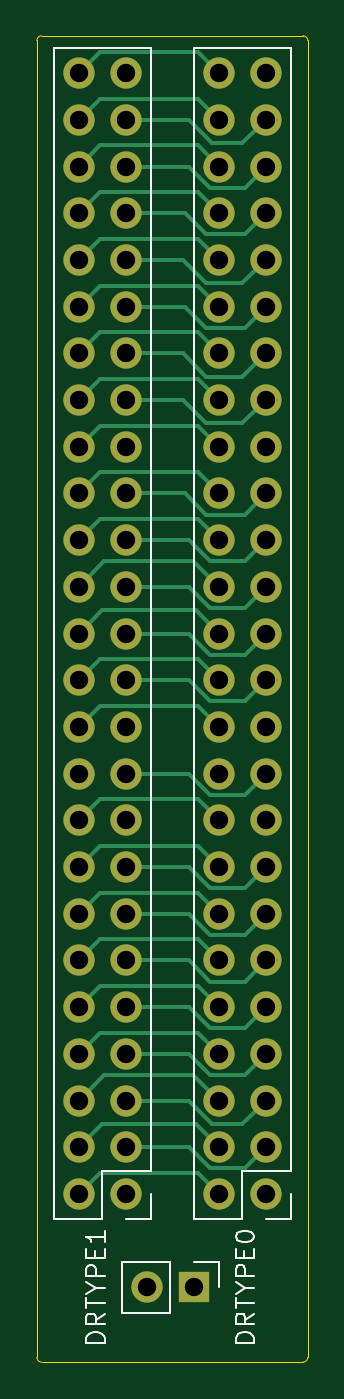
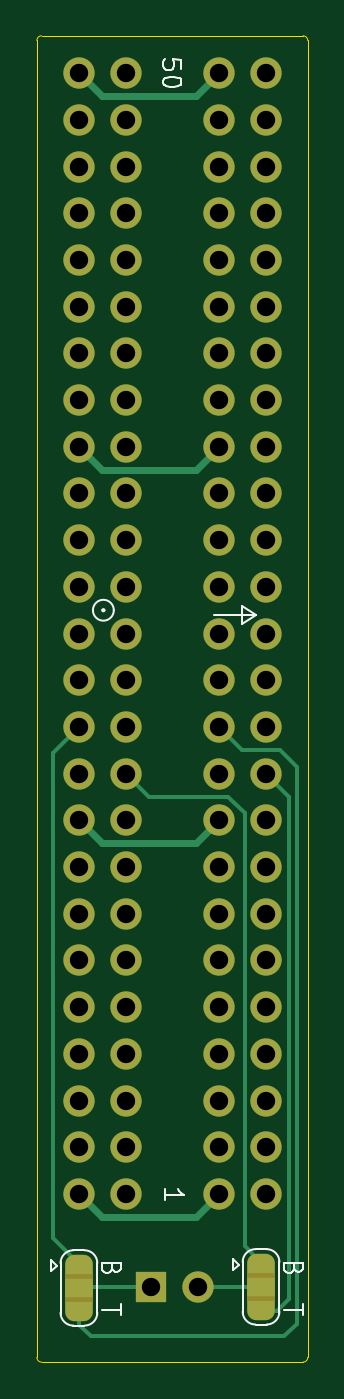
Circuit board: 9 layer files. Board 14.7 x 72.1 mm.
- bottom_copper: AWS_CPU_Jumper-B_Cu.gbr (11556 bytes)
- bottom_mask: AWS_CPU_Jumper-B_Mask.gbr (4815 bytes)
- bottom_silk: AWS_CPU_Jumper-B_Silkscreen.gbr (6462 bytes)
- outline: AWS_CPU_Jumper-Edge_Cuts.gbr (993 bytes)
- top_copper: AWS_CPU_Jumper-F_Cu.gbr (16564 bytes)
- top_mask: AWS_CPU_Jumper-F_Mask.gbr (3171 bytes)
- top_silk: AWS_CPU_Jumper-F_Silkscreen.gbr (7349 bytes)
- drill: AWS_CPU_Jumper-NPTH.drl (269 bytes)
- drill: AWS_CPU_Jumper-PTH.drl (1855 bytes)

=== bottom_copper: AWS_CPU_Jumper-B_Cu.gbr (11556 bytes, source omitted) ===
=== bottom_mask: AWS_CPU_Jumper-B_Mask.gbr ===
%TF.GenerationSoftware,KiCad,Pcbnew,9.0.4*%
%TF.CreationDate,2025-11-09T10:18:35+13:00*%
%TF.ProjectId,AWS_CPU_Jumper,4157535f-4350-4555-9f4a-756d7065722e,rev?*%
%TF.SameCoordinates,Original*%
%TF.FileFunction,Soldermask,Bot*%
%TF.FilePolarity,Negative*%
%FSLAX46Y46*%
G04 Gerber Fmt 4.6, Leading zero omitted, Abs format (unit mm)*
G04 Created by KiCad (PCBNEW 9.0.4) date 2025-11-09 10:18:35*
%MOMM*%
%LPD*%
G01*
G04 APERTURE LIST*
G04 Aperture macros list*
%AMFreePoly0*
4,1,23,0.550000,-0.750000,0.000000,-0.750000,0.000000,-0.745722,-0.065263,-0.745722,-0.191342,-0.711940,-0.304381,-0.646677,-0.396677,-0.554381,-0.461940,-0.441342,-0.495722,-0.315263,-0.495722,-0.250000,-0.500000,-0.250000,-0.500000,0.250000,-0.495722,0.250000,-0.495722,0.315263,-0.461940,0.441342,-0.396677,0.554381,-0.304381,0.646677,-0.191342,0.711940,-0.065263,0.745722,0.000000,0.745722,
0.000000,0.750000,0.550000,0.750000,0.550000,-0.750000,0.550000,-0.750000,$1*%
%AMFreePoly1*
4,1,23,0.000000,0.745722,0.065263,0.745722,0.191342,0.711940,0.304381,0.646677,0.396677,0.554381,0.461940,0.441342,0.495722,0.315263,0.495722,0.250000,0.500000,0.250000,0.500000,-0.250000,0.495722,-0.250000,0.495722,-0.315263,0.461940,-0.441342,0.396677,-0.554381,0.304381,-0.646677,0.191342,-0.711940,0.065263,-0.745722,0.000000,-0.745722,0.000000,-0.750000,-0.550000,-0.750000,
-0.550000,0.750000,0.000000,0.750000,0.000000,0.745722,0.000000,0.745722,$1*%
G04 Aperture macros list end*
%ADD10C,1.700000*%
%ADD11R,1.700000X1.700000*%
%ADD12FreePoly0,270.000000*%
%ADD13R,1.500000X1.000000*%
%ADD14FreePoly1,270.000000*%
G04 APERTURE END LIST*
%TO.C,JP1*%
G36*
X133870000Y-131360000D02*
G01*
X135370000Y-131360000D01*
X135370000Y-132860000D01*
X133870000Y-132860000D01*
X133870000Y-131360000D01*
G37*
%TO.C,JP2*%
G36*
X123964000Y-131300000D02*
G01*
X125464000Y-131300000D01*
X125464000Y-132800000D01*
X123964000Y-132800000D01*
X123964000Y-131300000D01*
G37*
%TD*%
D10*
%TO.C,J1*%
X127000000Y-127000000D03*
X124460000Y-127000000D03*
X127000000Y-124460000D03*
X124460000Y-124460000D03*
X127000000Y-121920000D03*
X124460000Y-121920000D03*
X127000000Y-119380000D03*
X124460000Y-119380000D03*
X127000000Y-116840000D03*
X124460000Y-116840000D03*
X127000000Y-114300000D03*
X124460000Y-114300000D03*
X127000000Y-111760000D03*
X124460000Y-111760000D03*
X127000000Y-109220000D03*
X124460000Y-109220000D03*
X127000000Y-106680000D03*
X124460000Y-106680000D03*
X127000000Y-104140000D03*
X124460000Y-104140000D03*
X127000000Y-101600000D03*
X124460000Y-101600000D03*
X127000000Y-99060000D03*
X124460000Y-99060000D03*
X127000000Y-96520000D03*
X124460000Y-96520000D03*
X127000000Y-93980000D03*
X124460000Y-93980000D03*
X127000000Y-91440000D03*
X124460000Y-91440000D03*
X127000000Y-88900000D03*
X124460000Y-88900000D03*
X127000000Y-86360000D03*
X124460000Y-86360000D03*
X127000000Y-83820000D03*
X124460000Y-83820000D03*
X127000000Y-81280000D03*
X124460000Y-81280000D03*
X127000000Y-78740000D03*
X124460000Y-78740000D03*
X127000000Y-76200000D03*
X124460000Y-76200000D03*
X127000000Y-73660000D03*
X124460000Y-73660000D03*
X127000000Y-71120000D03*
X124460000Y-71120000D03*
X127000000Y-68580000D03*
X124460000Y-68580000D03*
X127000000Y-66040000D03*
X124460000Y-66040000D03*
%TD*%
D11*
%TO.C,J3*%
X130700000Y-132080000D03*
D10*
X128160000Y-132080000D03*
%TD*%
%TO.C,J2*%
X134620000Y-127000000D03*
X132080000Y-127000000D03*
X134620000Y-124460000D03*
X132080000Y-124460000D03*
X134620000Y-121920000D03*
X132080000Y-121920000D03*
X134620000Y-119380000D03*
X132080000Y-119380000D03*
X134620000Y-116840000D03*
X132080000Y-116840000D03*
X134620000Y-114300000D03*
X132080000Y-114300000D03*
X134620000Y-111760000D03*
X132080000Y-111760000D03*
X134620000Y-109220000D03*
X132080000Y-109220000D03*
X134620000Y-106680000D03*
X132080000Y-106680000D03*
X134620000Y-104140000D03*
X132080000Y-104140000D03*
X134620000Y-101600000D03*
X132080000Y-101600000D03*
X134620000Y-99060000D03*
X132080000Y-99060000D03*
X134620000Y-96520000D03*
X132080000Y-96520000D03*
X134620000Y-93980000D03*
X132080000Y-93980000D03*
X134620000Y-91440000D03*
X132080000Y-91440000D03*
X134620000Y-88900000D03*
X132080000Y-88900000D03*
X134620000Y-86360000D03*
X132080000Y-86360000D03*
X134620000Y-83820000D03*
X132080000Y-83820000D03*
X134620000Y-81280000D03*
X132080000Y-81280000D03*
X134620000Y-78740000D03*
X132080000Y-78740000D03*
X134620000Y-76200000D03*
X132080000Y-76200000D03*
X134620000Y-73660000D03*
X132080000Y-73660000D03*
X134620000Y-71120000D03*
X132080000Y-71120000D03*
X134620000Y-68580000D03*
X132080000Y-68580000D03*
X134620000Y-66040000D03*
X132080000Y-66040000D03*
%TD*%
D12*
%TO.C,JP1*%
X134620000Y-130810000D03*
D13*
X134620000Y-132110000D03*
D14*
X134620000Y-133410000D03*
%TD*%
D12*
%TO.C,JP2*%
X124714000Y-130750000D03*
D13*
X124714000Y-132050000D03*
D14*
X124714000Y-133350000D03*
%TD*%
M02*

=== bottom_silk: AWS_CPU_Jumper-B_Silkscreen.gbr ===
%TF.GenerationSoftware,KiCad,Pcbnew,9.0.4*%
%TF.CreationDate,2025-11-09T10:18:35+13:00*%
%TF.ProjectId,AWS_CPU_Jumper,4157535f-4350-4555-9f4a-756d7065722e,rev?*%
%TF.SameCoordinates,Original*%
%TF.FileFunction,Legend,Bot*%
%TF.FilePolarity,Positive*%
%FSLAX46Y46*%
G04 Gerber Fmt 4.6, Leading zero omitted, Abs format (unit mm)*
G04 Created by KiCad (PCBNEW 9.0.4) date 2025-11-09 10:18:35*
%MOMM*%
%LPD*%
G01*
G04 APERTURE LIST*
%ADD10C,0.100000*%
%ADD11C,0.120000*%
G04 APERTURE END LIST*
D10*
X124968000Y-95504000D02*
X125730000Y-94996000D01*
X127254000Y-95504000D02*
X124968000Y-95504000D01*
X133350000Y-95250000D02*
G75*
G02*
X133230078Y-95250000I-59961J0D01*
G01*
X133230078Y-95250000D02*
G75*
G02*
X133350000Y-95250000I59961J0D01*
G01*
X125730000Y-94996000D02*
X125730000Y-96012000D01*
X125730000Y-96012000D02*
X124968000Y-95504000D01*
X133858000Y-95250000D02*
G75*
G02*
X132722078Y-95250000I-567961J0D01*
G01*
X132722078Y-95250000D02*
G75*
G02*
X133858000Y-95250000I567961J0D01*
G01*
X132825609Y-131066217D02*
X132873228Y-131209074D01*
X132873228Y-131209074D02*
X132920847Y-131256693D01*
X132920847Y-131256693D02*
X133016085Y-131304312D01*
X133016085Y-131304312D02*
X133158942Y-131304312D01*
X133158942Y-131304312D02*
X133254180Y-131256693D01*
X133254180Y-131256693D02*
X133301800Y-131209074D01*
X133301800Y-131209074D02*
X133349419Y-131113836D01*
X133349419Y-131113836D02*
X133349419Y-130732884D01*
X133349419Y-130732884D02*
X132349419Y-130732884D01*
X132349419Y-130732884D02*
X132349419Y-131066217D01*
X132349419Y-131066217D02*
X132397038Y-131161455D01*
X132397038Y-131161455D02*
X132444657Y-131209074D01*
X132444657Y-131209074D02*
X132539895Y-131256693D01*
X132539895Y-131256693D02*
X132635133Y-131256693D01*
X132635133Y-131256693D02*
X132730371Y-131209074D01*
X132730371Y-131209074D02*
X132777990Y-131161455D01*
X132777990Y-131161455D02*
X132825609Y-131066217D01*
X132825609Y-131066217D02*
X132825609Y-130732884D01*
X129920419Y-127319693D02*
X129920419Y-126748265D01*
X129920419Y-127033979D02*
X128920419Y-127033979D01*
X128920419Y-127033979D02*
X129063276Y-126938741D01*
X129063276Y-126938741D02*
X129158514Y-126843503D01*
X129158514Y-126843503D02*
X129206133Y-126748265D01*
X122443419Y-133003027D02*
X122443419Y-133574455D01*
X123443419Y-133288741D02*
X122443419Y-133288741D01*
X129047419Y-65804074D02*
X129047419Y-65327884D01*
X129047419Y-65327884D02*
X129523609Y-65280265D01*
X129523609Y-65280265D02*
X129475990Y-65327884D01*
X129475990Y-65327884D02*
X129428371Y-65423122D01*
X129428371Y-65423122D02*
X129428371Y-65661217D01*
X129428371Y-65661217D02*
X129475990Y-65756455D01*
X129475990Y-65756455D02*
X129523609Y-65804074D01*
X129523609Y-65804074D02*
X129618847Y-65851693D01*
X129618847Y-65851693D02*
X129856942Y-65851693D01*
X129856942Y-65851693D02*
X129952180Y-65804074D01*
X129952180Y-65804074D02*
X129999800Y-65756455D01*
X129999800Y-65756455D02*
X130047419Y-65661217D01*
X130047419Y-65661217D02*
X130047419Y-65423122D01*
X130047419Y-65423122D02*
X129999800Y-65327884D01*
X129999800Y-65327884D02*
X129952180Y-65280265D01*
X129047419Y-66470741D02*
X129047419Y-66565979D01*
X129047419Y-66565979D02*
X129095038Y-66661217D01*
X129095038Y-66661217D02*
X129142657Y-66708836D01*
X129142657Y-66708836D02*
X129237895Y-66756455D01*
X129237895Y-66756455D02*
X129428371Y-66804074D01*
X129428371Y-66804074D02*
X129666466Y-66804074D01*
X129666466Y-66804074D02*
X129856942Y-66756455D01*
X129856942Y-66756455D02*
X129952180Y-66708836D01*
X129952180Y-66708836D02*
X129999800Y-66661217D01*
X129999800Y-66661217D02*
X130047419Y-66565979D01*
X130047419Y-66565979D02*
X130047419Y-66470741D01*
X130047419Y-66470741D02*
X129999800Y-66375503D01*
X129999800Y-66375503D02*
X129952180Y-66327884D01*
X129952180Y-66327884D02*
X129856942Y-66280265D01*
X129856942Y-66280265D02*
X129666466Y-66232646D01*
X129666466Y-66232646D02*
X129428371Y-66232646D01*
X129428371Y-66232646D02*
X129237895Y-66280265D01*
X129237895Y-66280265D02*
X129142657Y-66327884D01*
X129142657Y-66327884D02*
X129095038Y-66375503D01*
X129095038Y-66375503D02*
X129047419Y-66470741D01*
X122919609Y-131066217D02*
X122967228Y-131209074D01*
X122967228Y-131209074D02*
X123014847Y-131256693D01*
X123014847Y-131256693D02*
X123110085Y-131304312D01*
X123110085Y-131304312D02*
X123252942Y-131304312D01*
X123252942Y-131304312D02*
X123348180Y-131256693D01*
X123348180Y-131256693D02*
X123395800Y-131209074D01*
X123395800Y-131209074D02*
X123443419Y-131113836D01*
X123443419Y-131113836D02*
X123443419Y-130732884D01*
X123443419Y-130732884D02*
X122443419Y-130732884D01*
X122443419Y-130732884D02*
X122443419Y-131066217D01*
X122443419Y-131066217D02*
X122491038Y-131161455D01*
X122491038Y-131161455D02*
X122538657Y-131209074D01*
X122538657Y-131209074D02*
X122633895Y-131256693D01*
X122633895Y-131256693D02*
X122729133Y-131256693D01*
X122729133Y-131256693D02*
X122824371Y-131209074D01*
X122824371Y-131209074D02*
X122871990Y-131161455D01*
X122871990Y-131161455D02*
X122919609Y-131066217D01*
X122919609Y-131066217D02*
X122919609Y-130732884D01*
X132349419Y-133003027D02*
X132349419Y-133574455D01*
X133349419Y-133288741D02*
X132349419Y-133288741D01*
D11*
%TO.C,JP1*%
X133620000Y-130710000D02*
X133620000Y-133510000D01*
X134320000Y-134160000D02*
X134920000Y-134160000D01*
X134920000Y-130060000D02*
X134320000Y-130060000D01*
X135620000Y-133510000D02*
X135620000Y-130710000D01*
X135820000Y-130910000D02*
X136120000Y-130610000D01*
X135820000Y-130910000D02*
X136120000Y-131210000D01*
X136120000Y-130610000D02*
X136120000Y-131210000D01*
X133620000Y-130760000D02*
G75*
G02*
X134320000Y-130060000I699999J1D01*
G01*
X134320000Y-134160000D02*
G75*
G02*
X133620000Y-133460000I0J700000D01*
G01*
X134920000Y-130060000D02*
G75*
G02*
X135620000Y-130760000I1J-699999D01*
G01*
X135620000Y-133460000D02*
G75*
G02*
X134920000Y-134160000I-700000J0D01*
G01*
%TO.C,JP2*%
X123714000Y-130650000D02*
X123714000Y-133450000D01*
X124414000Y-134100000D02*
X125014000Y-134100000D01*
X125014000Y-130000000D02*
X124414000Y-130000000D01*
X125714000Y-133450000D02*
X125714000Y-130650000D01*
X125914000Y-130850000D02*
X126214000Y-130550000D01*
X125914000Y-130850000D02*
X126214000Y-131150000D01*
X126214000Y-130550000D02*
X126214000Y-131150000D01*
X123714000Y-130700000D02*
G75*
G02*
X124414000Y-130000000I699999J1D01*
G01*
X124414000Y-134100000D02*
G75*
G02*
X123714000Y-133400000I0J700000D01*
G01*
X125014000Y-130000000D02*
G75*
G02*
X125714000Y-130700000I1J-699999D01*
G01*
X125714000Y-133400000D02*
G75*
G02*
X125014000Y-134100000I-700000J0D01*
G01*
%TD*%
M02*

=== outline: AWS_CPU_Jumper-Edge_Cuts.gbr ===
%TF.GenerationSoftware,KiCad,Pcbnew,9.0.4*%
%TF.CreationDate,2025-11-09T10:18:35+13:00*%
%TF.ProjectId,AWS_CPU_Jumper,4157535f-4350-4555-9f4a-756d7065722e,rev?*%
%TF.SameCoordinates,Original*%
%TF.FileFunction,Profile,NP*%
%FSLAX46Y46*%
G04 Gerber Fmt 4.6, Leading zero omitted, Abs format (unit mm)*
G04 Created by KiCad (PCBNEW 9.0.4) date 2025-11-09 10:18:35*
%MOMM*%
%LPD*%
G01*
G04 APERTURE LIST*
%TA.AperFunction,Profile*%
%ADD10C,0.050000*%
%TD*%
G04 APERTURE END LIST*
D10*
X122428000Y-136144000D02*
G75*
G02*
X122174000Y-135890000I0J254000D01*
G01*
X136906000Y-135890000D02*
G75*
G02*
X136652000Y-136144000I-254000J0D01*
G01*
X122174000Y-64262000D02*
X122174000Y-135890000D01*
X122174000Y-64262000D02*
G75*
G02*
X122428000Y-64008000I254000J0D01*
G01*
X122428000Y-136144000D02*
X136652000Y-136144000D01*
X136906000Y-135890000D02*
X136906000Y-64262000D01*
X136652000Y-64008000D02*
X122428000Y-64008000D01*
X136652000Y-64008000D02*
G75*
G02*
X136906000Y-64262000I0J-254000D01*
G01*
M02*

=== top_copper: AWS_CPU_Jumper-F_Cu.gbr (16564 bytes, source omitted) ===
=== top_mask: AWS_CPU_Jumper-F_Mask.gbr ===
%TF.GenerationSoftware,KiCad,Pcbnew,9.0.4*%
%TF.CreationDate,2025-11-09T10:18:35+13:00*%
%TF.ProjectId,AWS_CPU_Jumper,4157535f-4350-4555-9f4a-756d7065722e,rev?*%
%TF.SameCoordinates,Original*%
%TF.FileFunction,Soldermask,Top*%
%TF.FilePolarity,Negative*%
%FSLAX46Y46*%
G04 Gerber Fmt 4.6, Leading zero omitted, Abs format (unit mm)*
G04 Created by KiCad (PCBNEW 9.0.4) date 2025-11-09 10:18:35*
%MOMM*%
%LPD*%
G01*
G04 APERTURE LIST*
%ADD10C,1.700000*%
%ADD11R,1.700000X1.700000*%
G04 APERTURE END LIST*
D10*
%TO.C,J1*%
X127000000Y-127000000D03*
X124460000Y-127000000D03*
X127000000Y-124460000D03*
X124460000Y-124460000D03*
X127000000Y-121920000D03*
X124460000Y-121920000D03*
X127000000Y-119380000D03*
X124460000Y-119380000D03*
X127000000Y-116840000D03*
X124460000Y-116840000D03*
X127000000Y-114300000D03*
X124460000Y-114300000D03*
X127000000Y-111760000D03*
X124460000Y-111760000D03*
X127000000Y-109220000D03*
X124460000Y-109220000D03*
X127000000Y-106680000D03*
X124460000Y-106680000D03*
X127000000Y-104140000D03*
X124460000Y-104140000D03*
X127000000Y-101600000D03*
X124460000Y-101600000D03*
X127000000Y-99060000D03*
X124460000Y-99060000D03*
X127000000Y-96520000D03*
X124460000Y-96520000D03*
X127000000Y-93980000D03*
X124460000Y-93980000D03*
X127000000Y-91440000D03*
X124460000Y-91440000D03*
X127000000Y-88900000D03*
X124460000Y-88900000D03*
X127000000Y-86360000D03*
X124460000Y-86360000D03*
X127000000Y-83820000D03*
X124460000Y-83820000D03*
X127000000Y-81280000D03*
X124460000Y-81280000D03*
X127000000Y-78740000D03*
X124460000Y-78740000D03*
X127000000Y-76200000D03*
X124460000Y-76200000D03*
X127000000Y-73660000D03*
X124460000Y-73660000D03*
X127000000Y-71120000D03*
X124460000Y-71120000D03*
X127000000Y-68580000D03*
X124460000Y-68580000D03*
X127000000Y-66040000D03*
X124460000Y-66040000D03*
%TD*%
D11*
%TO.C,J3*%
X130700000Y-132080000D03*
D10*
X128160000Y-132080000D03*
%TD*%
%TO.C,J2*%
X134620000Y-127000000D03*
X132080000Y-127000000D03*
X134620000Y-124460000D03*
X132080000Y-124460000D03*
X134620000Y-121920000D03*
X132080000Y-121920000D03*
X134620000Y-119380000D03*
X132080000Y-119380000D03*
X134620000Y-116840000D03*
X132080000Y-116840000D03*
X134620000Y-114300000D03*
X132080000Y-114300000D03*
X134620000Y-111760000D03*
X132080000Y-111760000D03*
X134620000Y-109220000D03*
X132080000Y-109220000D03*
X134620000Y-106680000D03*
X132080000Y-106680000D03*
X134620000Y-104140000D03*
X132080000Y-104140000D03*
X134620000Y-101600000D03*
X132080000Y-101600000D03*
X134620000Y-99060000D03*
X132080000Y-99060000D03*
X134620000Y-96520000D03*
X132080000Y-96520000D03*
X134620000Y-93980000D03*
X132080000Y-93980000D03*
X134620000Y-91440000D03*
X132080000Y-91440000D03*
X134620000Y-88900000D03*
X132080000Y-88900000D03*
X134620000Y-86360000D03*
X132080000Y-86360000D03*
X134620000Y-83820000D03*
X132080000Y-83820000D03*
X134620000Y-81280000D03*
X132080000Y-81280000D03*
X134620000Y-78740000D03*
X132080000Y-78740000D03*
X134620000Y-76200000D03*
X132080000Y-76200000D03*
X134620000Y-73660000D03*
X132080000Y-73660000D03*
X134620000Y-71120000D03*
X132080000Y-71120000D03*
X134620000Y-68580000D03*
X132080000Y-68580000D03*
X134620000Y-66040000D03*
X132080000Y-66040000D03*
%TD*%
M02*

=== top_silk: AWS_CPU_Jumper-F_Silkscreen.gbr (7349 bytes, source omitted) ===
=== drill: AWS_CPU_Jumper-NPTH.drl ===
M48
; DRILL file {KiCad 9.0.4} date 2025-11-09T10:18:44+1300
; FORMAT={-:-/ absolute / metric / decimal}
; #@! TF.CreationDate,2025-11-09T10:18:44+13:00
; #@! TF.GenerationSoftware,Kicad,Pcbnew,9.0.4
; #@! TF.FileFunction,NonPlated,1,2,NPTH
FMAT,2
METRIC
%
G90
G05
M30

=== drill: AWS_CPU_Jumper-PTH.drl ===
M48
; DRILL file {KiCad 9.0.4} date 2025-11-09T10:18:44+1300
; FORMAT={-:-/ absolute / metric / decimal}
; #@! TF.CreationDate,2025-11-09T10:18:44+13:00
; #@! TF.GenerationSoftware,Kicad,Pcbnew,9.0.4
; #@! TF.FileFunction,Plated,1,2,PTH
FMAT,2
METRIC
; #@! TA.AperFunction,Plated,PTH,ComponentDrill
T1C1.000
%
G90
G05
T1
X124.46Y-66.04
X124.46Y-68.58
X124.46Y-71.12
X124.46Y-73.66
X124.46Y-76.2
X124.46Y-78.74
X124.46Y-81.28
X124.46Y-83.82
X124.46Y-86.36
X124.46Y-88.9
X124.46Y-91.44
X124.46Y-93.98
X124.46Y-96.52
X124.46Y-99.06
X124.46Y-101.6
X124.46Y-104.14
X124.46Y-106.68
X124.46Y-109.22
X124.46Y-111.76
X124.46Y-114.3
X124.46Y-116.84
X124.46Y-119.38
X124.46Y-121.92
X124.46Y-124.46
X124.46Y-127.0
X127.0Y-66.04
X127.0Y-68.58
X127.0Y-71.12
X127.0Y-73.66
X127.0Y-76.2
X127.0Y-78.74
X127.0Y-81.28
X127.0Y-83.82
X127.0Y-86.36
X127.0Y-88.9
X127.0Y-91.44
X127.0Y-93.98
X127.0Y-96.52
X127.0Y-99.06
X127.0Y-101.6
X127.0Y-104.14
X127.0Y-106.68
X127.0Y-109.22
X127.0Y-111.76
X127.0Y-114.3
X127.0Y-116.84
X127.0Y-119.38
X127.0Y-121.92
X127.0Y-124.46
X127.0Y-127.0
X128.16Y-132.08
X130.7Y-132.08
X132.08Y-66.04
X132.08Y-68.58
X132.08Y-71.12
X132.08Y-73.66
X132.08Y-76.2
X132.08Y-78.74
X132.08Y-81.28
X132.08Y-83.82
X132.08Y-86.36
X132.08Y-88.9
X132.08Y-91.44
X132.08Y-93.98
X132.08Y-96.52
X132.08Y-99.06
X132.08Y-101.6
X132.08Y-104.14
X132.08Y-106.68
X132.08Y-109.22
X132.08Y-111.76
X132.08Y-114.3
X132.08Y-116.84
X132.08Y-119.38
X132.08Y-121.92
X132.08Y-124.46
X132.08Y-127.0
X134.62Y-66.04
X134.62Y-68.58
X134.62Y-71.12
X134.62Y-73.66
X134.62Y-76.2
X134.62Y-78.74
X134.62Y-81.28
X134.62Y-83.82
X134.62Y-86.36
X134.62Y-88.9
X134.62Y-91.44
X134.62Y-93.98
X134.62Y-96.52
X134.62Y-99.06
X134.62Y-101.6
X134.62Y-104.14
X134.62Y-106.68
X134.62Y-109.22
X134.62Y-111.76
X134.62Y-114.3
X134.62Y-116.84
X134.62Y-119.38
X134.62Y-121.92
X134.62Y-124.46
X134.62Y-127.0
M30

